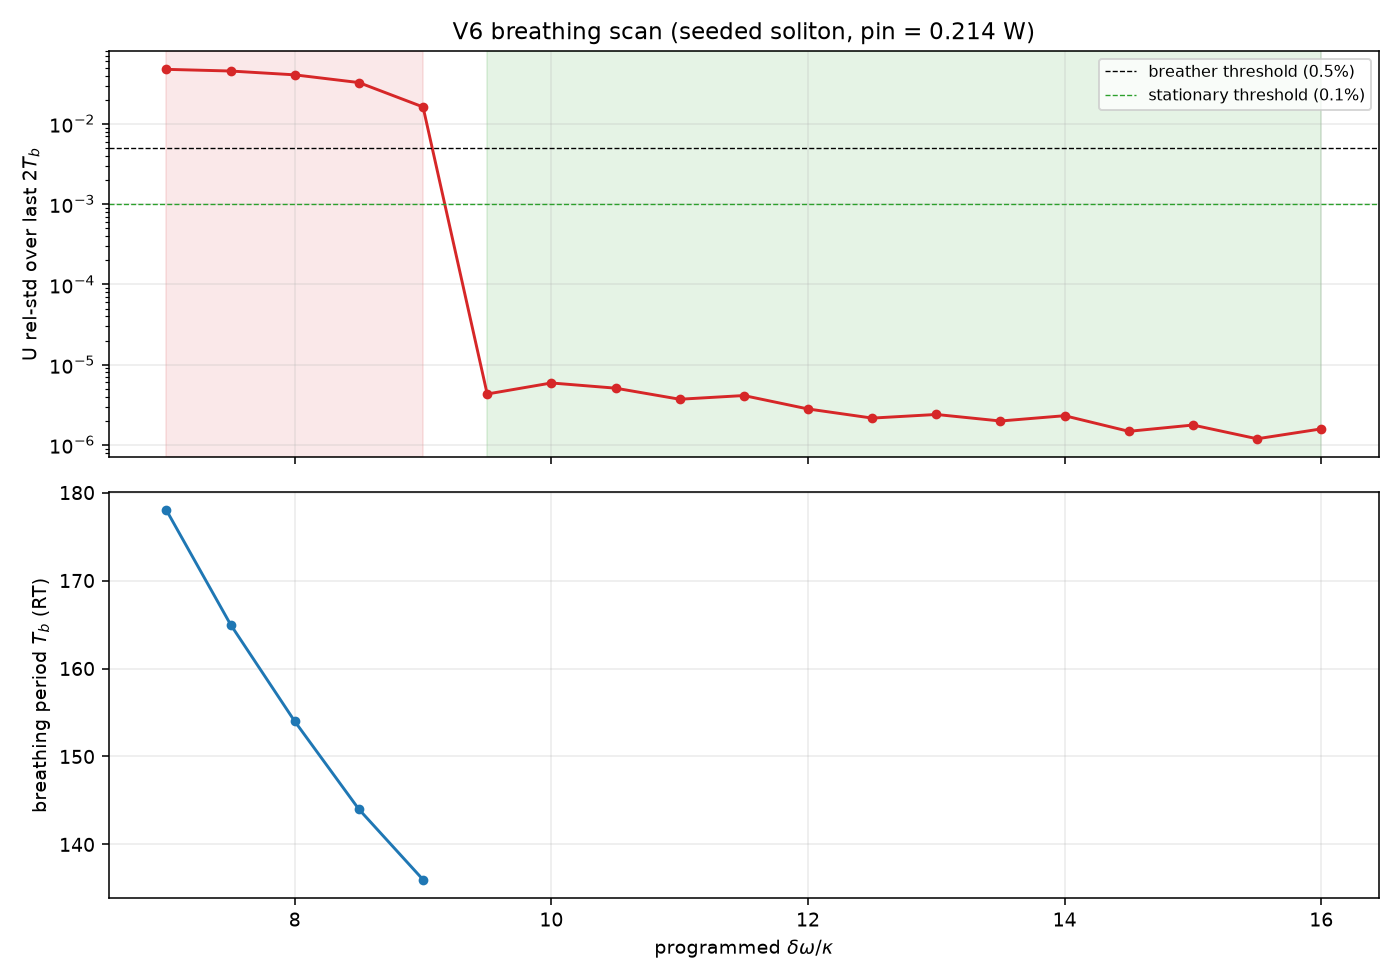

Values plotted in this chart, from the file beside it:
dw_over_kappa, delta_omega_rad_s, np_label, n_peaks, is_single, is_breather, is_stationary, breathing_period_rt, breathing_relstd, u_int_tail_rel_std
7.000, 1.063160e+09, 6, 1, 1, 1, 0, 178.0, 0.04786, 0.04746
7.500, 1.139100e+09, 6, 1, 1, 1, 0, 165.0, 0.0456, 0.04562
8.000, 1.215040e+09, 6, 1, 1, 1, 0, 154.0, 0.04086, 0.04111
8.500, 1.290980e+09, 6, 1, 1, 1, 0, 144.0, 0.03275, 0.03266
9.000, 1.366920e+09, 6, 1, 1, 1, 0, 136.0, 0.01626, 0.01638
9.500, 1.442860e+09, 6, 1, 1, 0, 1, nan, 0.000004, 0.000013
10, 1.518800e+09, 6, 1, 1, 0, 1, nan, 0.000006, 0.000009
10.5, 1.594740e+09, 6, 1, 1, 0, 1, nan, 0.000005, 0.000008
11, 1.670680e+09, 6, 1, 1, 0, 1, nan, 0.000004, 0.000007
11.5, 1.746620e+09, 6, 1, 1, 0, 1, nan, 0.000004, 0.000006
12, 1.822560e+09, 6, 1, 1, 0, 1, nan, 0.000003, 0.000005
12.5, 1.898500e+09, 6, 1, 1, 0, 1, nan, 0.000002, 0.000004
13, 1.974440e+09, 6, 1, 1, 0, 1, nan, 0.000002, 0.000004
13.5, 2.050380e+09, 6, 1, 1, 0, 1, nan, 0.000002, 0.000004
14, 2.126320e+09, 6, 1, 1, 0, 1, nan, 0.000002, 0.000003
14.5, 2.202260e+09, 6, 1, 1, 0, 1, nan, 0.000001, 0.000002
15, 2.278200e+09, 6, 1, 1, 0, 1, nan, 0.000002, 0.000002
15.5, 2.354140e+09, 6, 1, 1, 0, 1, nan, 0.000001, 0.000002
16, 2.430080e+09, 6, 1, 1, 0, 1, nan, 0.000002, 0.000002
